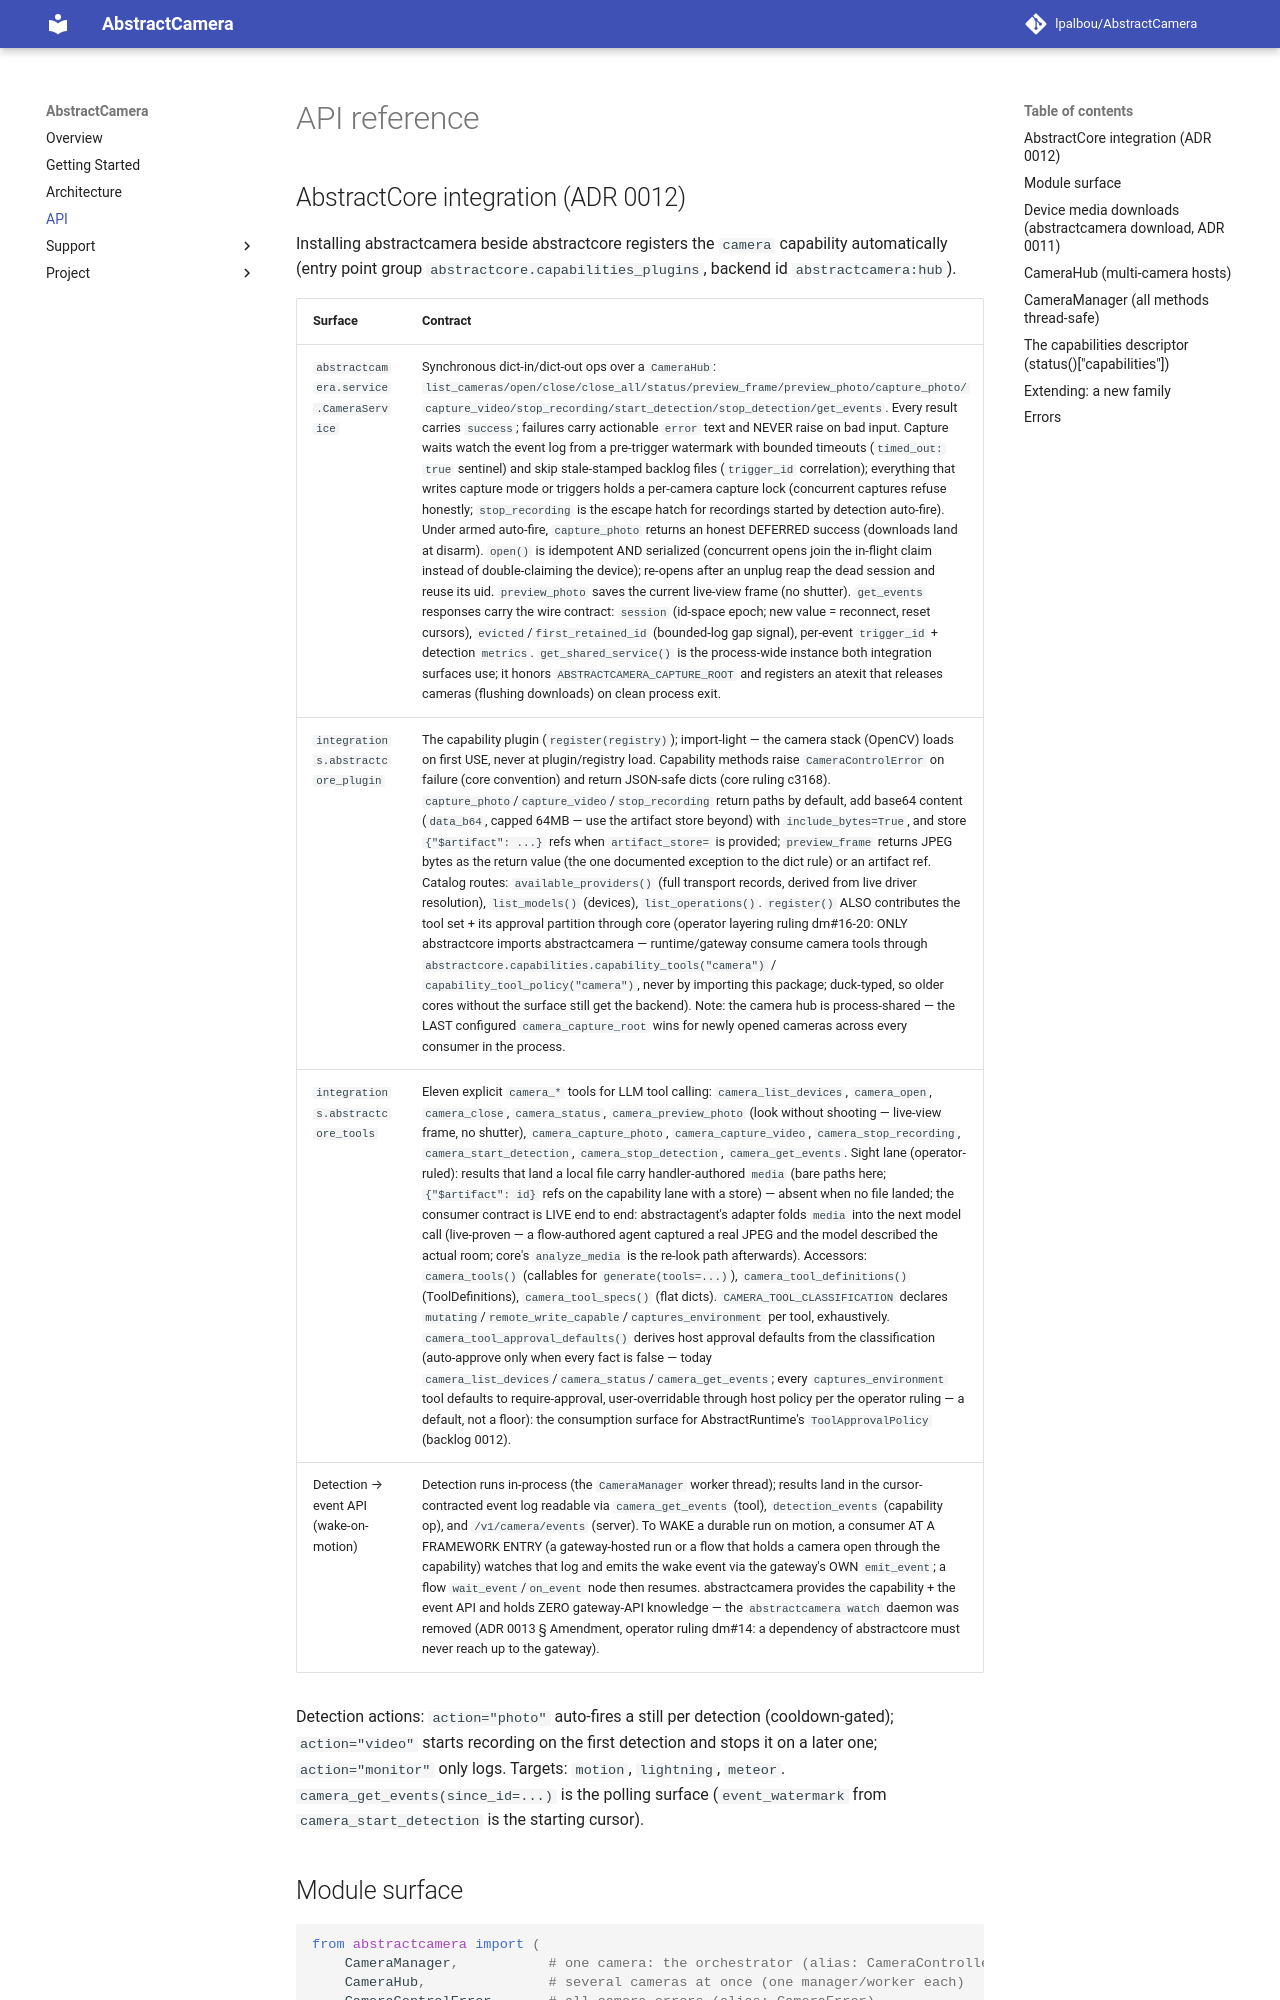

repository: lpalbou/AbstractCamera · page: api/index.html · generator: mkdocs

# API reference

## AbstractCore integration (ADR 0012)

Installing abstractcamera beside abstractcore registers the `camera`
capability automatically (entry point group
`abstractcore.capabilities_plugins`, backend id `abstractcamera:hub`).
